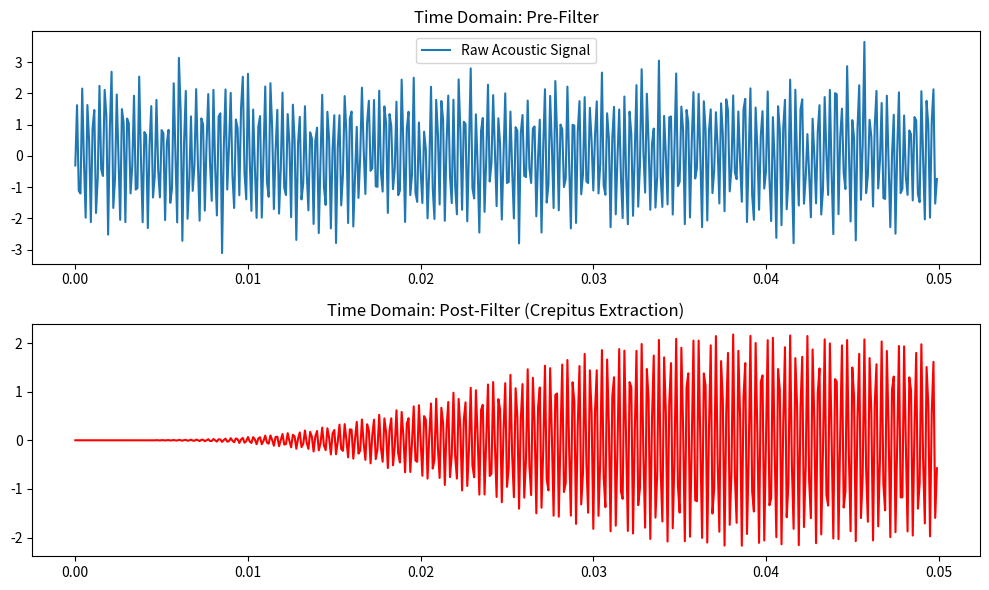

Source code (Python):
import numpy as np
from scipy import signal
import matplotlib.pyplot as plt

# 1. System Parameters
FS = 10000              # Sampling frequency (Hz)
LOW_CUT = 3000          # Lower bound of crepitus band (Hz)
HIGH_CUT = 3050         # Upper bound of crepitus band (Hz)
ORDER = 5               # 5th Order as per design

def apply_butterworth_filter(data, lowcut, highcut, fs, order=5):
    """
    Creates and applies a digital Butterworth bandpass filter using SOS.
    """
    # Create the filter coefficients in SOS format
    sos = signal.butter(order, [lowcut, highcut], btype='band', fs=fs, output='sos')
    
    # Apply the filter to the data
    filtered_data = signal.sosfilt(sos, data)
    return filtered_data

def calculate_crepitus_index(raw_data, filtered_data):
    """
    Calculates the ratio of power in the target band vs total power (F2 score).
    """
    total_power = np.sum(np.square(raw_data - np.mean(raw_data)))
    band_power = np.sum(np.square(filtered_data))
    
    # Avoid division by zero
    if total_power == 0: return 0
    return (band_power / total_power) * 100

# --- Example Usage with Simulated Data ---
# In your final app, 'raw_data' will be the array received from the ESP32
t = np.linspace(0, 2, 2 * FS)  # 2 seconds of time
noise = np.random.normal(0, 0.5, len(t))
simulated_click = 2.0 * np.sin(2 * np.pi * 3025 * t)  # A 3025Hz "bone click"
raw_signal = noise + simulated_click

# Apply Filter
filtered_signal = apply_butterworth_filter(raw_signal, LOW_CUT, HIGH_CUT, FS, ORDER)

# Calculate Score
score = calculate_crepitus_index(raw_signal, filtered_signal)
print(f"Detection Score: {score:.4f}%")

# Visualization
plt.figure(figsize=(10, 6))
plt.subplot(2, 1, 1)
plt.plot(t[:500], raw_signal[:500], label="Raw Acoustic Signal")
plt.title("Time Domain: Pre-Filter")
plt.legend()

plt.subplot(2, 1, 2)
plt.plot(t[:500], filtered_signal[:500], color='red', label="3000Hz Bandpass Output")
plt.title("Time Domain: Post-Filter (Crepitus Extraction)")
plt.tight_layout()
plt.show()